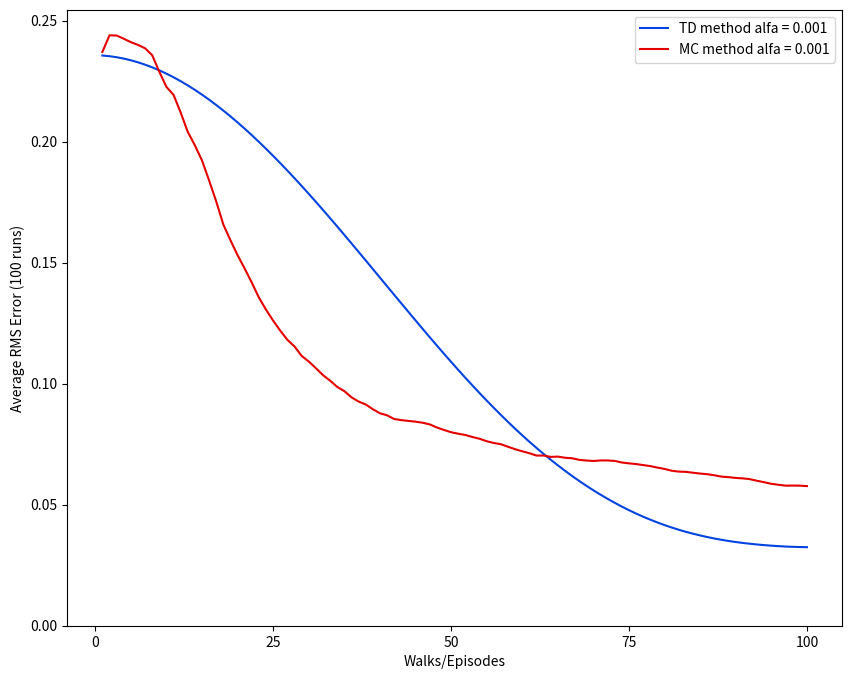

Python code for this plot:
# Algorithm for batch updating

import numpy as np
import matplotlib.pyplot as plt
import copy
from decimal import Decimal

state_value_true = np.arange(1,6)/6

alfa_TD = 0.001
alfa_MC = 0.001
Episodes = 100


def run():
    state_value_estimate_TD = np.array([0, 0.5, 0.5, 0.5, 0.5, 0.5, 0])
    state_value_estimate_MC = np.array([0, 0.5, 0.5, 0.5, 0.5, 0.5, 0])

    states = []
    reward = []

    RMSE_TD = np.zeros(Episodes)
    RMSE_MC = np.zeros(Episodes)

    for episode in range(Episodes):
        terminated = False
        current_state = 3
        states.append(current_state)
        while not terminated:
            old_state = current_state
            e = np.random.random()
            if e > 0.5:
                current_state += 1
            else:
                current_state -= 1

            states.append(current_state)
            if current_state == 6:
                reward.append(1)
            else:
                reward.append(0)

            if current_state == 6 or current_state == 0:
                terminated = True

        # TD method batch updating
        converged = False
        while not converged:
            state_value_increments = [[0] for i in range(7)]
            reward_step = 0
            for step in range(len(states)):
                if states[step] not in [0,6]:
                    state_value_increments[states[step]].append(reward[reward_step] + state_value_estimate_TD[states[step+1]] - state_value_estimate_TD[states[step]])
                    reward_step+=1

            old_state_estimate = copy.copy(state_value_estimate_TD)

            for state in np.arange(1,6):
                state_value_estimate_TD[state] = state_value_estimate_TD[state] + alfa_TD * np.sum(state_value_increments[state])

            if abs(np.sum(state_value_estimate_TD - old_state_estimate)) < 10**-2:
                converged = True

        RMSE_TD[episode] = (np.sum((state_value_estimate_TD[1:6] - state_value_true) ** 2) / 5) ** 0.5

        # MC method batch updating
        converged = False
        while not converged:
            state_value_increments = [[0] for i in range(7)]
            reward_step = 1
            for step in np.arange(1,len(states)+1):
                if states[-step] not in [0, 6]:
                    G = G + reward[-reward_step]
                    state_value_increments[states[-step]].append( G - state_value_estimate_MC[states[-step]])
                    reward_step += 1
                else:
                    G = 0

            old_state_estimate = copy.copy(state_value_estimate_MC)

            for state in np.arange(1, 6):
                state_value_estimate_MC[state] = state_value_estimate_MC[state] + alfa_MC * np.sum(
                    state_value_increments[state])

            if abs(np.sum(state_value_estimate_MC - old_state_estimate)) < 10 ** -2:
                converged = True

        RMSE_MC[episode] = (np.sum((state_value_estimate_MC[1:6] - state_value_true) ** 2) / 5) ** 0.5

    return RMSE_TD, RMSE_MC

runs = 100

RMSE_Sum_TD = np.zeros(Episodes)
RMSE_Sum_MC = np.zeros(Episodes)
for run_number in range(runs):
    if run_number in np.arange(0,runs,runs/10):
        print('Run number {}'.format(run_number))
    RMSE_TD, RMSE_MC = run()

    RMSE_Sum_TD = RMSE_Sum_TD + RMSE_TD
    RMSE_Sum_MC = RMSE_Sum_MC + RMSE_MC

RMSE_Avg_TD = RMSE_Sum_TD/runs
RMSE_Avg_MC = RMSE_Sum_MC/runs


plt.figure(figsize=(10,8))
RMS_plot = plt.subplot()
RMS_plot.plot(np.arange(1, Episodes +1), RMSE_Avg_TD, color = 'xkcd:blue', label = 'TD method alfa = {}'.format(alfa_TD))
RMS_plot.plot(np.arange(1, Episodes +1), RMSE_Avg_MC, color = 'xkcd:red', label = 'MC method alfa = {}'.format(alfa_MC))
RMS_plot.set_yticks(np.arange(0, 0.26, 0.05))
RMS_plot.set_xticks(np.arange(0, 101, 25))
RMS_plot.set_xlabel('Walks/Episodes')
RMS_plot.set_ylabel('Average RMS Error (100 runs)')
RMS_plot.legend()

plt.savefig('RMS_TDvsMC_alfa = ({}, {}).png'.format(alfa_TD,alfa_MC))